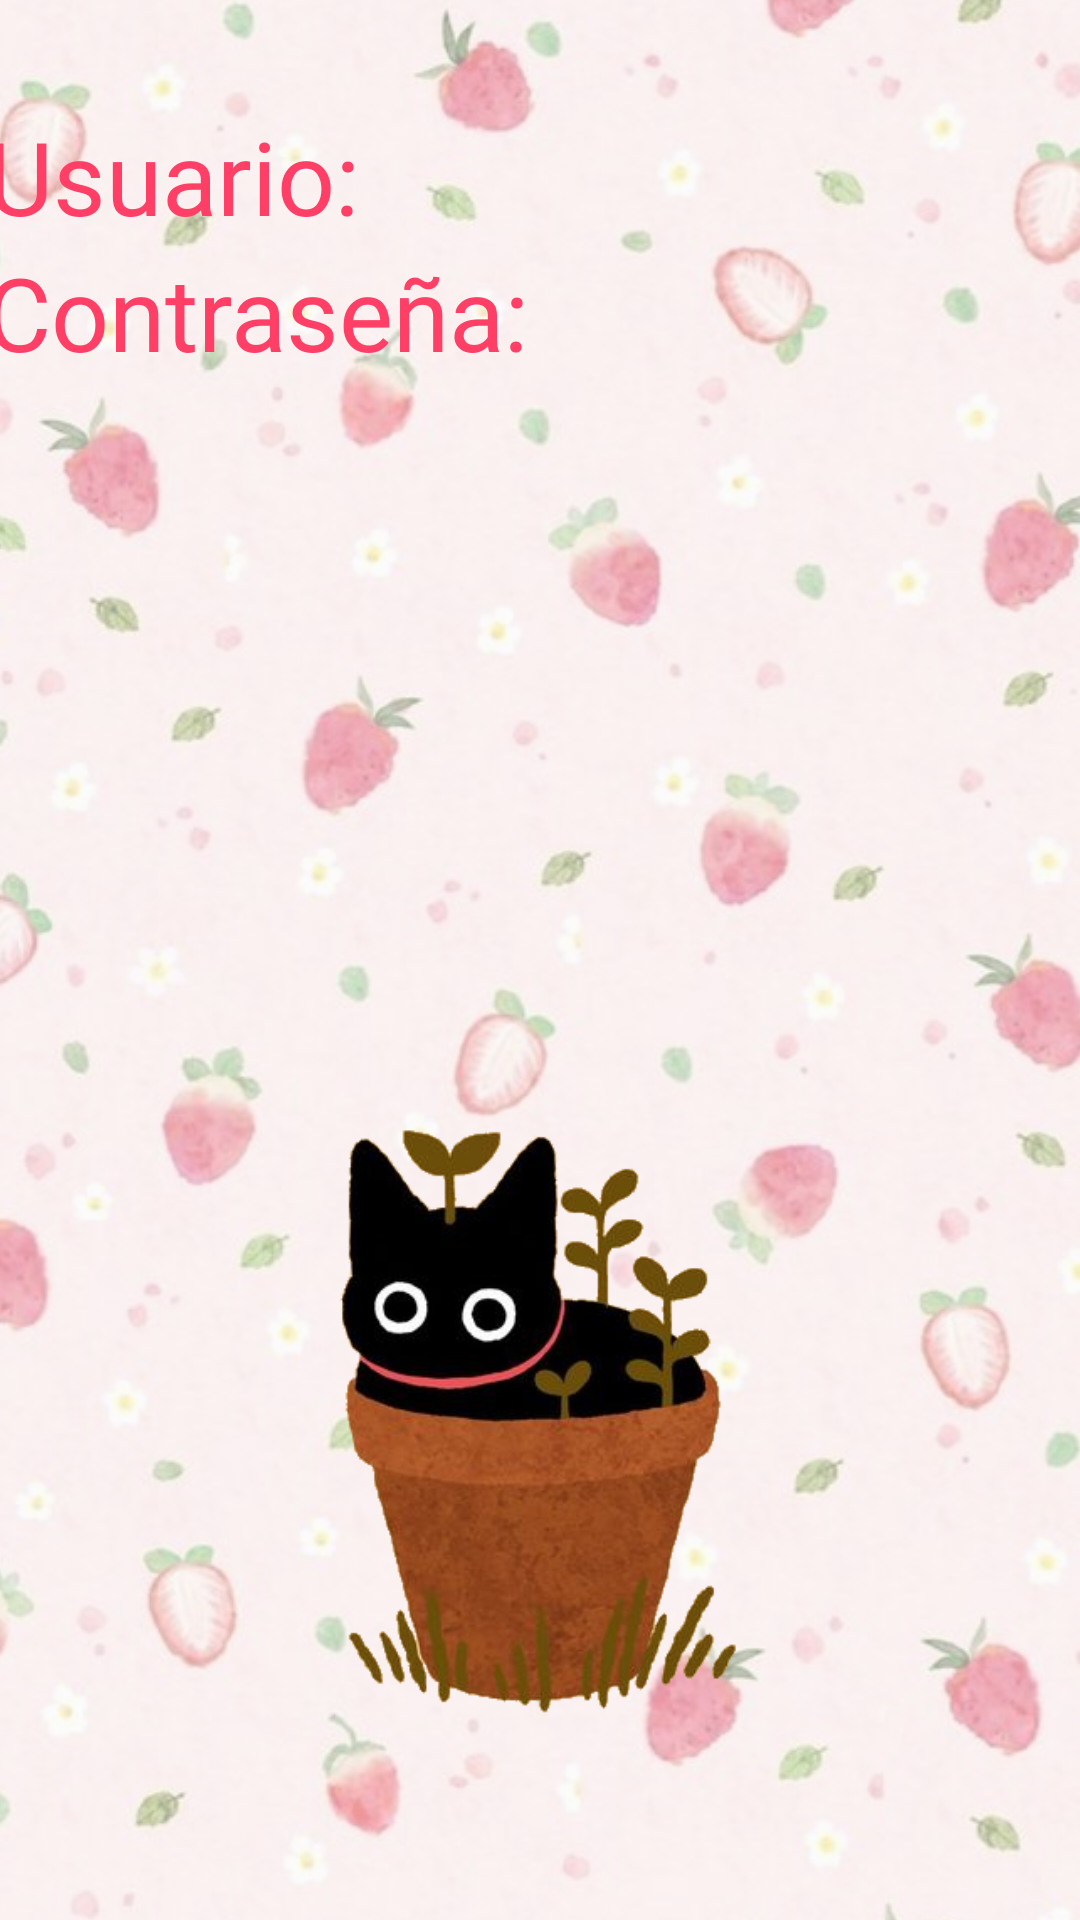

Layout XML and referenced resources for this Android screen:
<!-- AndroidManifest.xml: application theme Theme.AppDlwr -->
<!-- res/layout/activity_list_view.xml -->
<?xml version="1.0" encoding="utf-8"?>
<androidx.constraintlayout.widget.ConstraintLayout xmlns:android="http://schemas.android.com/apk/res/android"
    xmlns:app="http://schemas.android.com/apk/res-auto"
    xmlns:tools="http://schemas.android.com/tools"
    android:layout_width="match_parent"
    android:layout_height="match_parent"
    tools:context=".ListView">

    <ImageView
        android:id="@+id/imageView5"
        android:layout_width="426dp"
        android:layout_height="769dp"
        android:alpha="0.4"
        app:layout_constraintBottom_toBottomOf="parent"
        app:layout_constraintEnd_toEndOf="parent"
        app:layout_constraintHorizontal_bias="0.533"
        app:layout_constraintStart_toStartOf="parent"
        app:layout_constraintTop_toTopOf="parent"
        app:layout_constraintVertical_bias="0.789"
        app:srcCompat="@drawable/f1" />

    <LinearLayout
        android:id="@+id/linearLayout"
        android:layout_width="370dp"
        android:layout_height="wrap_content"
        android:layout_marginTop="36dp"
        android:orientation="horizontal"
        app:layout_constraintEnd_toEndOf="parent"
        app:layout_constraintHorizontal_bias="0.487"
        app:layout_constraintStart_toStartOf="parent"
        app:layout_constraintTop_toTopOf="parent">

        <TextView
            android:id="@+id/textView9"
            android:layout_width="wrap_content"
            android:layout_height="wrap_content"
            android:fontFamily="@font/crushed"
            android:text="Usuario: "
            android:textColor="#FF3F65"
            android:textSize="34sp" />

        <TextView
            android:id="@+id/textViewU"
            android:layout_width="260dp"
            android:layout_height="wrap_content"
            android:fontFamily="@font/crushed"
            android:textColor="#B81C3B"
            android:textColorHighlight="#00FFFFFF"
            android:textSize="34sp" />
    </LinearLayout>

    <LinearLayout
        android:id="@+id/linearLayout2"
        android:layout_width="371dp"
        android:layout_height="wrap_content"
        android:orientation="horizontal"
        app:layout_constraintEnd_toEndOf="parent"
        app:layout_constraintStart_toStartOf="parent"
        app:layout_constraintTop_toBottomOf="@+id/linearLayout">

        <TextView
            android:id="@+id/textView10"
            android:layout_width="5dp"
            android:layout_height="wrap_content"
            android:layout_weight="1"
            android:fontFamily="@font/crushed"
            android:text="Contraseña:"
            android:textColor="#FF3F65"
            android:textSize="34sp" />

        <TextView
            android:id="@+id/textViewC"
            android:layout_width="wrap_content"
            android:layout_height="wrap_content"
            android:layout_weight="1"
            android:fontFamily="@font/crushed"
            android:textColor="#B81C3B"
            android:textSize="34sp" />

    </LinearLayout>

    <ImageView
        android:id="@+id/imageView6"
        android:layout_width="316dp"
        android:layout_height="365dp"
        app:layout_constraintBottom_toBottomOf="parent"
        app:layout_constraintEnd_toEndOf="parent"
        app:layout_constraintHorizontal_bias="0.494"
        app:layout_constraintStart_toStartOf="parent"
        app:layout_constraintTop_toBottomOf="@+id/linearLayout2"
        app:layout_constraintVertical_bias="1.0"
        app:srcCompat="@drawable/gatito" />
</androidx.constraintlayout.widget.ConstraintLayout>
<!-- resources referenced by this layout -->
<resources>
  <!-- drawable f1: jpg bitmap (drawable, 67039 bytes) -->
  <!-- drawable gatito: png bitmap (drawable, 111653 bytes) -->
  <style name="Theme.AppDlwr" parent="Theme.AppCompat.Light.NoActionBar">
          
          <item name="colorPrimary">@color/purple_500</item>
          <item name="colorPrimaryVariant">@color/purple_700</item>
          <item name="colorOnPrimary">@color/white</item>
          
          <item name="colorSecondary">@color/teal_200</item>
          <item name="colorSecondaryVariant">@color/teal_700</item>
          <item name="colorOnSecondary">@color/black</item>
          
          <item name="android:statusBarColor" tools:targetApi="l">?attr/colorPrimaryVariant</item>
          
      </style>
  <!-- not gathered from this repository: default colours our renderer supplied (Android Studio template values) -->
  <color name="purple_500">#FF6200EE</color>
  <color name="purple_700">#FF3700B3</color>
  <color name="teal_200">#FF03DAC5</color>
  <color name="teal_700">#FF018786</color>
  <color name="black">#FF000000</color>
  <color name="white">#FFFFFFFF</color>
</resources>
